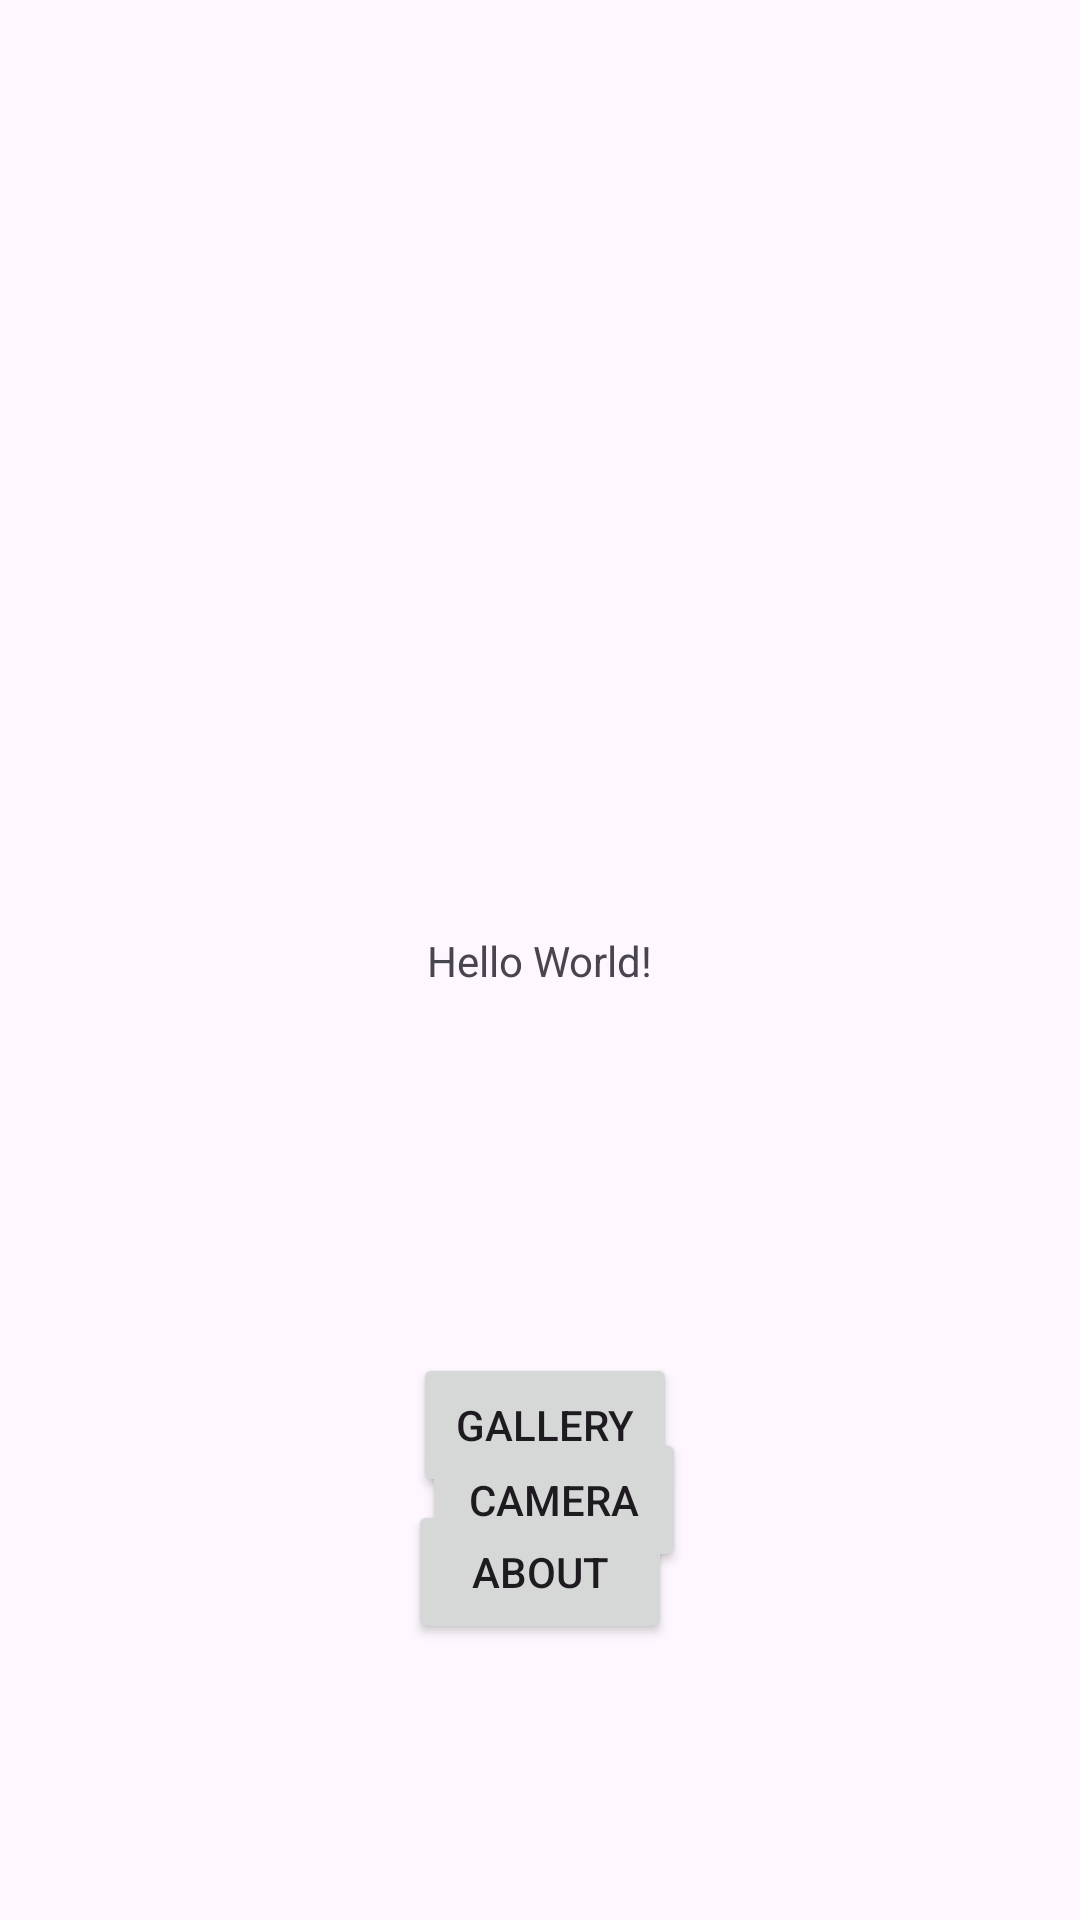

Reconstruct the res/layout file that produces this screen, plus the resources it refers to.
<!-- AndroidManifest.xml: application theme Theme.WhosThatCritter -->
<!-- res/layout/activity_main.xml -->
<?xml version="1.0" encoding="utf-8"?>
<androidx.constraintlayout.widget.ConstraintLayout xmlns:android="http://schemas.android.com/apk/res/android"
    xmlns:app="http://schemas.android.com/apk/res-auto"
    xmlns:tools="http://schemas.android.com/tools"
    android:id="@+id/main"
    android:layout_width="match_parent"
    android:layout_height="match_parent"
    tools:context=".MainActivity">

    <TextView
        android:layout_width="wrap_content"
        android:layout_height="wrap_content"
        android:text="Hello World!"
        app:layout_constraintBottom_toBottomOf="parent"
        app:layout_constraintEnd_toEndOf="parent"
        app:layout_constraintStart_toStartOf="parent"
        app:layout_constraintTop_toTopOf="parent" />

    <Button
        android:id="@+id/button"
        android:layout_width="wrap_content"
        android:layout_height="wrap_content"
        android:layout_marginTop="476dp"
        android:onClick="openCamera"
        android:text="Camera"
        app:layout_constraintEnd_toEndOf="parent"
        app:layout_constraintHorizontal_bias="0.517"
        app:layout_constraintStart_toStartOf="parent"
        app:layout_constraintTop_toTopOf="parent" />

    <Button
        android:id="@+id/buttonAbout"
        android:layout_width="wrap_content"
        android:layout_height="wrap_content"
        android:layout_marginBottom="92dp"
        android:onClick="openAbout"
        android:text="About"
        app:layout_constraintBottom_toBottomOf="parent"
        app:layout_constraintEnd_toEndOf="parent"
        app:layout_constraintStart_toStartOf="parent" />

    <Button
        android:id="@+id/btnGallery"
        android:layout_width="wrap_content"
        android:layout_height="wrap_content"
        android:layout_marginStart="161dp"
        android:layout_marginEnd="158dp"
        android:layout_marginBottom="1dp"
        android:onClick="openGallery"
        android:text="Gallery"
        app:layout_constraintBottom_toTopOf="@+id/buttonAbout"
        app:layout_constraintEnd_toEndOf="parent"
        app:layout_constraintStart_toStartOf="parent" />

</androidx.constraintlayout.widget.ConstraintLayout>
<!-- resources referenced by this layout -->
<resources>
  <style name="Theme.WhosThatCritter" parent="Base.Theme.WhosThatCritter" />
  <style name="Base.Theme.WhosThatCritter" parent="Theme.Material3.DayNight.NoActionBar">
          
          
      </style>
</resources>
